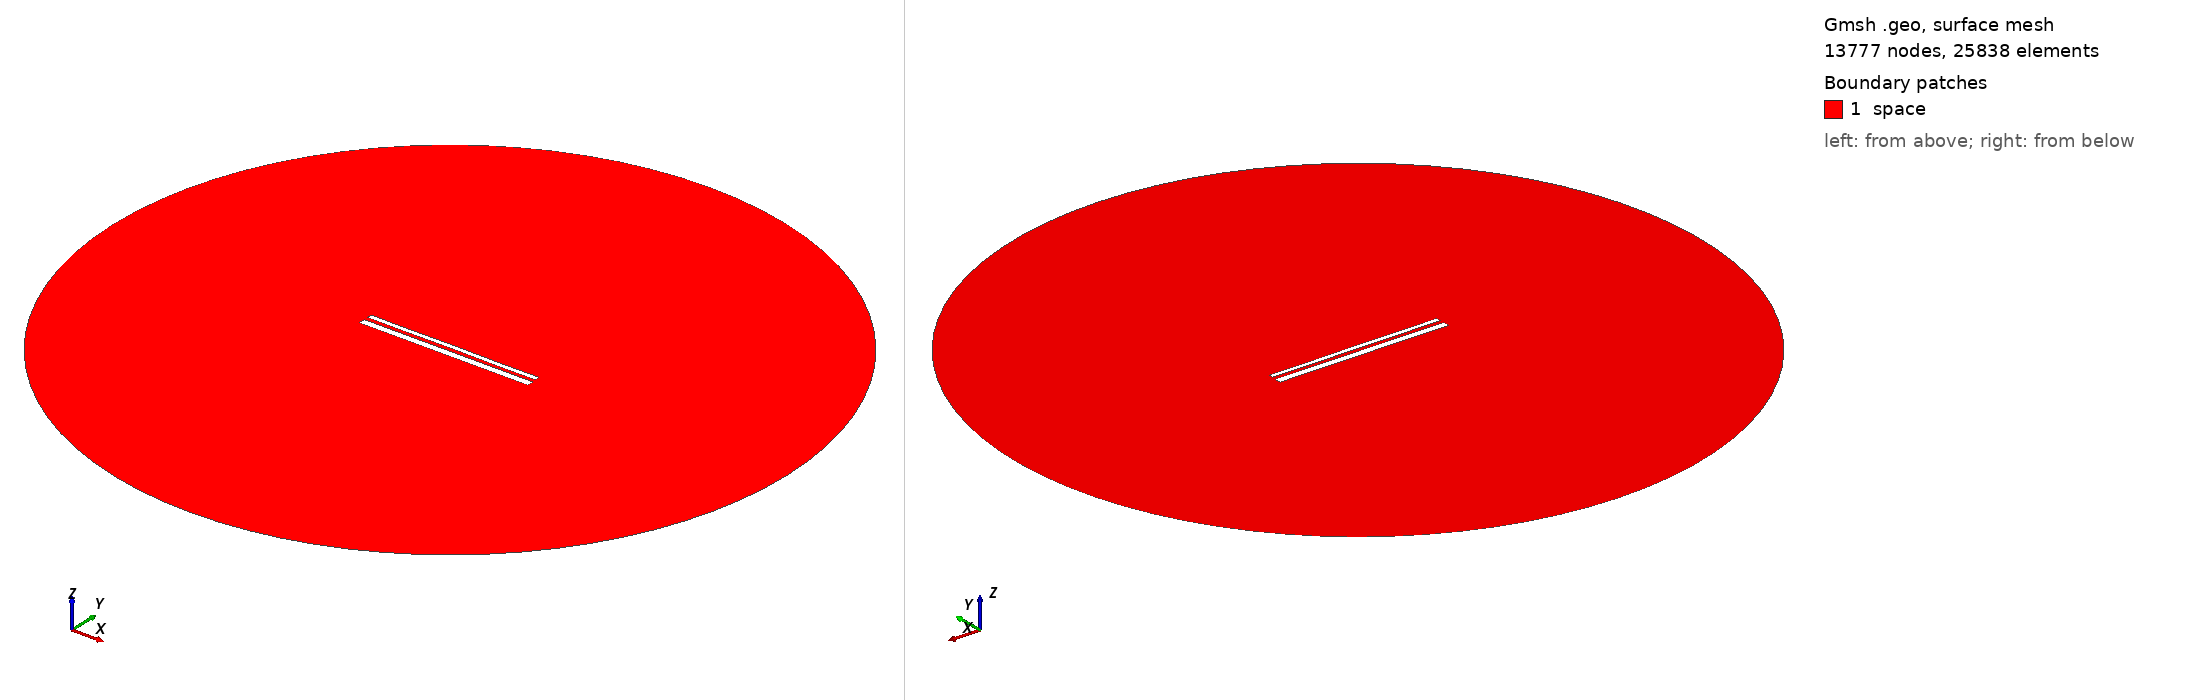

Gmsh geometry script, surface-meshed: 13777 nodes, 25838 surface elements. Boundary patches (legend numbers): 1 space. Left view from above one corner, right view from below the opposite corner. Legend entries are the model's physical surfaces. The drawing asked Gmsh for element sizes between 1% and 20% of the model's largest extent; the script's own settings can give other sizes.

=== 13812.geo (drawn) ===
//---------------------------------------
// Geometry kernel
//---------------------------------------

SetFactory("OpenCASCADE");



//---------------------------------------
// Parameters of the geometry
//---------------------------------------

// Overetch of the upper plate
overetch = 0.5;

// Distance between the plates
distance = 2.0;

// Discretization over the x axis (for the deformation)
nx = 50; 

// Length of the plate
L = 100 - overetch; 

// Number of modes
n = 4; 

// 1st mode coefficient
coeff(1) = -0.15;
beta(1) = 0.596864 * 3.1415926535 / L;

// 2nd mode coefficient
coeff(2) = 0.0;
beta(2) = 1.49418 * 3.1415926535 / L;

// 3rd mode coefficient
coeff(3) = 0.0;
beta(3) = 2.50025 * 3.1415926535 / L;

// 4th mode coefficient
coeff(4) = -0.075;
beta(4) = 3.49999 * 3.1415926535 / L;



//---------------------------------------
// Upper plate (deformed rectangle)
//---------------------------------------

// Coordiantes of the upper plate
xmin = -50;
xmax = 50 - overetch;

// Height of the upper plate
yheight = 4 - 2 * overetch;

// Indexes of the points
UpperID[] = {};
LowerID[] = {};
LeftID[] = {};
RightID[] = {};

// Point index
p = 1;

// Horizontal edges
For i In {1:nx}
    x = xmin + (i-1)*(xmax - xmin)/(nx-1);

    y_bottom = distance / 2 + overetch;
    For j In {1:n}
        C = (Cosh(beta(j)*L) + Cos(beta(j)*L)) / (Sinh(beta(j)*L) + Sin(beta(j)*L));
        y_bottom  = y_bottom + coeff(j) * (Cosh(beta(j)*(x+50)) - Cos(beta(j)*(x+50)) - C * (Sinh(beta(j)*(x+50)) - Sin(beta(j)*(x+50))));
    EndFor

    y_top = y_bottom + yheight;

    Point(p) = {x, y_top, 0, 1.0};
    UpperID[i] = p;
    p = p + 1;

    Point(p) = {x, y_bottom, 0, 1.0};
    LowerID[i] = p;
    p = p + 1;
EndFor

// Create point lists
UpperPts[] = {}; LowerPts[] = {};
For i In {1:nx}
  UpperPts[] += {UpperID[i]};
  LowerPts[] += {LowerID[i]};
EndFor

// Build splines
Spline(1) = {UpperPts[]};
Spline(2) = {LowerPts[]};
Line(3) = {LowerPts[nx-1], UpperPts[nx-1]};
Line(4) = {LowerPts[0], UpperPts[0]};

// Build the plane surface
Curve Loop(1) = {2, 3, -1, -4};
Plane Surface(1) = {1};



//---------------------------------------
// Lower plate (rectangle)
//---------------------------------------

// Vertices
Point(1001) = {-50, -1, 0, 1.0};
Point(1002) = { 50, -1, 0, 1.0};
Point(1003) = { 50,  -5, 0, 1.0};
Point(1004) = {-50,  -5, 0, 1.0};

// Edges
Line(5) = {1001, 1002};
Line(6) = {1002, 1003};
Line(7) = {1003, 1004};
Line(8) = {1004, 1001};

// Plane surface
Line Loop(2) = {5, 6, 7, 8};
Plane Surface(2) = {2}; 



//---------------------------------------
// Outer (fictious) boundary
//---------------------------------------

// Points
Point(1005) = {0, 0, 0};       // Center
Point(1006) = {200, 0, 0};     // Start point
Point(1007) = {0, 200, 0};     // 90 degrees
Point(1008) = {-200, 0, 0};    // 180 degrees
Point(1009) = {0, -200, 0};    // 270 degrees

// Circle arcs (each needs start, center, end)
Circle(9) = {1006, 1005, 1007};
Circle(10) = {1007, 1005, 1008};
Circle(11) = {1008, 1005, 1009};
Circle(12) = {1009, 1005, 1006};

// Plane surface for the entire domain
Curve Loop(3) = {9, 10, 11, 12};
Surface(3) = {3};

// Subtract the plates from the whole domain to obtain the actual domain where we want to solve the equations
BooleanDifference{ Surface{3}; Delete; }{ Surface{1}; Surface{2}; Delete; }




//---------------------------------------
// Transfinite Lines/Curves
//---------------------------------------

// Set the number of points on the boundaries
r = 7;

// Plates
Transfinite Curve {1, 2} = 50*r Using Progression 1;
Transfinite Curve {3, 4} = 2*r Using Progression 1;
Transfinite Line {5, 7} = 50*r Using Progression 1;
Transfinite Line {6, 8} = 2*r Using Progression 1;

// Outer boundary
Transfinite Line {9, 10, 11, 12} = 20 Using Progression 1;



//---------------------------------------
// Physical groups
//---------------------------------------                

// Physical curves (boundaries)
Physical Line("force_segment", 10) = {2};
Physical Line("upper_plate", 11) = {1, 3, 4};
Physical Line("lower_plate", 12) = {5, 6, 7, 8};
Physical Line("boundary", 20) = {9, 10, 11, 12};

// Physical Surfaces
Physical Surface("space", 30) = {3};



//---------------------------------------
// 6. Generate the Mesh
//---------------------------------------

// 2D mesh generation
Mesh 2;
